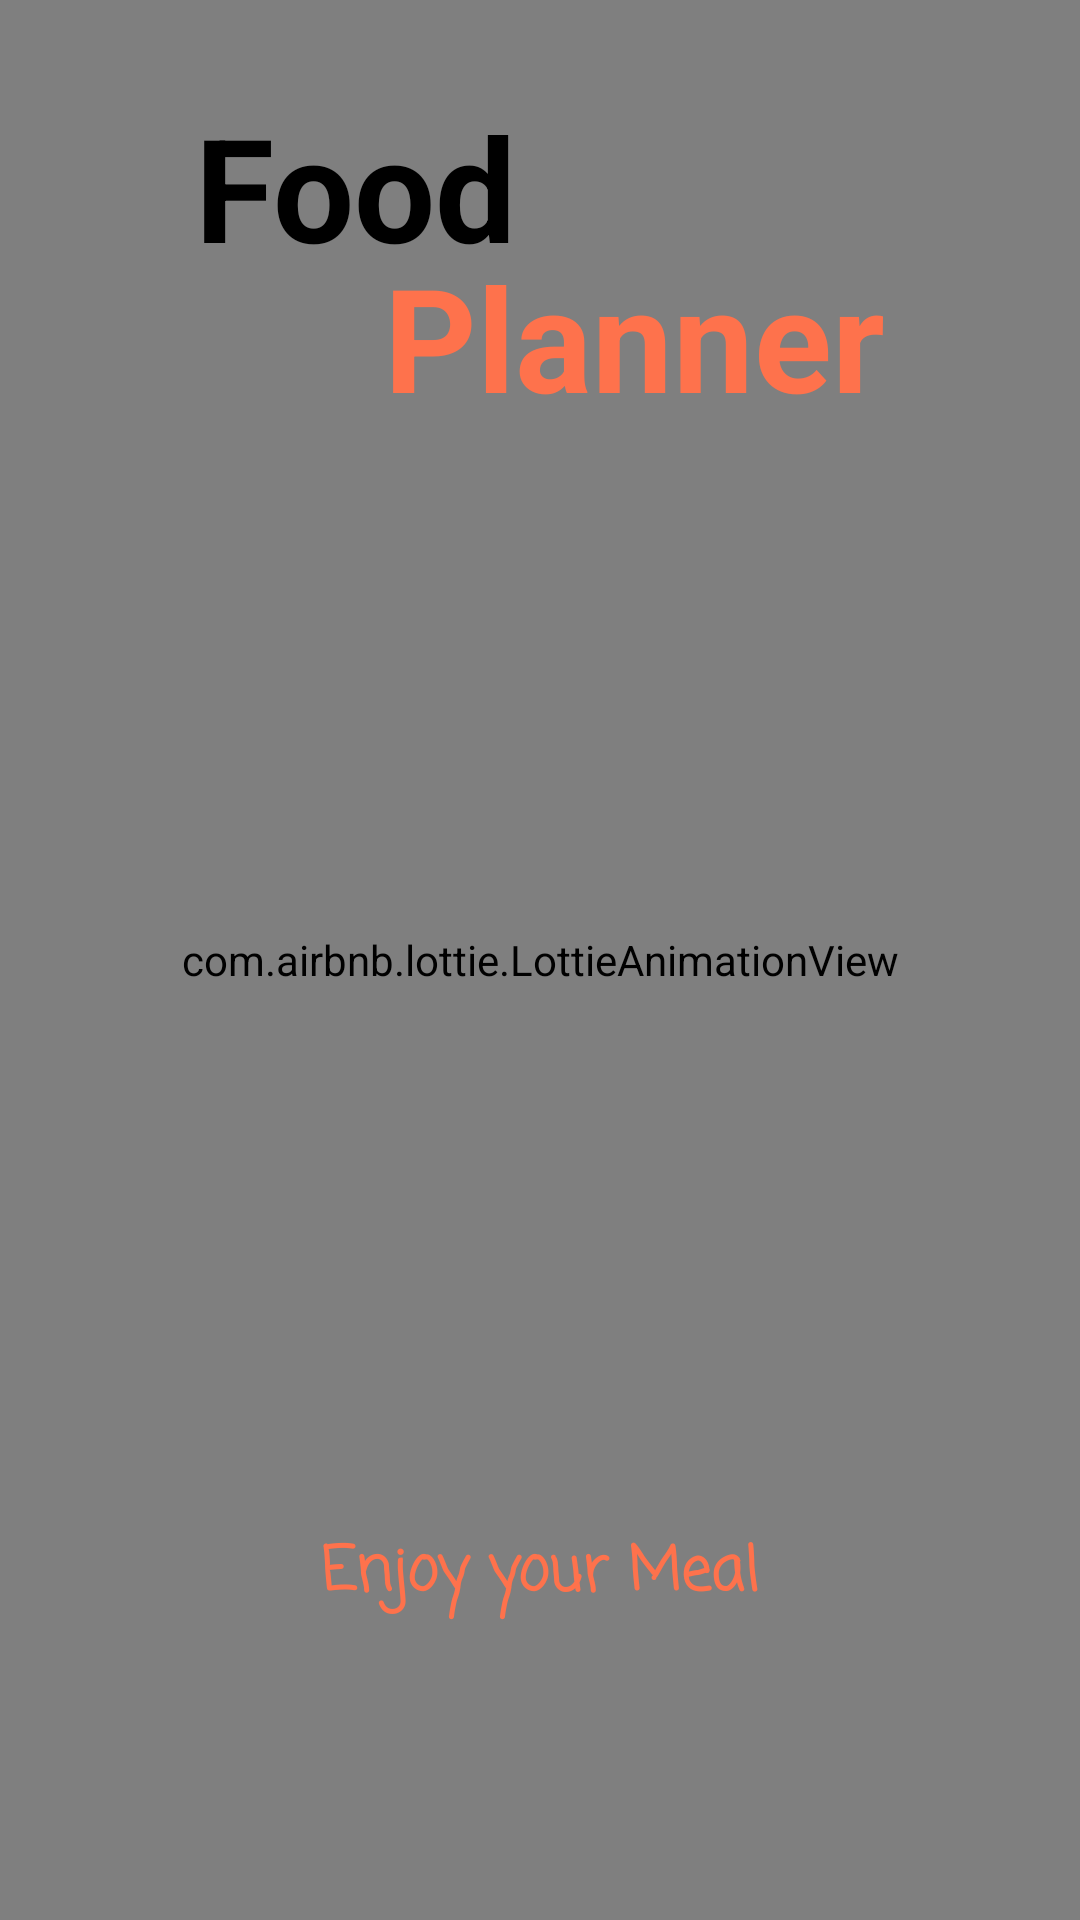

Produce the Android XML layout that renders to this screen, including the resource entries it uses.
<!-- AndroidManifest.xml: application theme Theme.FoodPlanner -->
<!-- res/layout/fragment_splash_.xml -->
<?xml version="1.0" encoding="utf-8"?>
<androidx.constraintlayout.widget.ConstraintLayout xmlns:android="http://schemas.android.com/apk/res/android"
    xmlns:app="http://schemas.android.com/apk/res-auto"
    xmlns:tools="http://schemas.android.com/tools"
    android:layout_width="match_parent"
    android:layout_height="match_parent"
    android:background="@color/lightGrayBackGround"
    tools:context=".OnBoarding.OnBoarding.Splash_Fragment"

    >

    <com.airbnb.lottie.LottieAnimationView
        android:id="@+id/gif_splash2"
        android:layout_width="match_parent"
        android:layout_height="match_parent"
        app:layout_constraintBottom_toBottomOf="parent"
        app:layout_constraintEnd_toEndOf="parent"
        app:layout_constraintHorizontal_bias="0.0"
        app:layout_constraintStart_toStartOf="parent"
        app:lottie_autoPlay="true"
        app:lottie_loop="true"

        app:lottie_rawRes="@raw/ready" />

    <TextView
        android:id="@+id/textView11"
        android:layout_width="wrap_content"
        android:layout_height="wrap_content"
        android:layout_marginBottom="100dp"
        android:fontFamily="casual"
        android:text="Enjoy your Meal"
        android:textColor="@color/custom"
        android:textSize="20sp"
        android:textStyle="bold"
        app:layout_constraintBottom_toBottomOf="parent"
        app:layout_constraintEnd_toEndOf="parent"
        app:layout_constraintStart_toStartOf="parent" />

    <TextView
        android:id="@+id/textView9"
        android:layout_width="wrap_content"
        android:layout_height="wrap_content"
        android:layout_marginTop="50dp"
        android:layout_marginEnd="65dp"
        android:text="@string/planner"
        android:textColor="@color/custom"
        android:textSize="48sp"
        android:textStyle="bold"
        app:layout_constraintEnd_toEndOf="parent"
        app:layout_constraintTop_toTopOf="@+id/textView3" />

    <TextView
        android:id="@+id/textView3"
        android:layout_width="wrap_content"
        android:layout_height="wrap_content"
        android:layout_marginStart="65dp"
        android:layout_marginTop="30dp"
        android:text="@string/food"
        android:textColor="@color/black"
        android:textSize="48sp"
        android:textStyle="bold"
        app:layout_constraintStart_toStartOf="parent"
        app:layout_constraintTop_toTopOf="@+id/gif_splash2" />

</androidx.constraintlayout.widget.ConstraintLayout>
<!-- resources referenced by this layout -->
<resources>
  <color name="black">#FF000000</color>
  <color name="custom">#FE724C</color>
  <color name="lightGrayBackGround">#FCFCFC</color>
  <string name="food">Food</string>
  <string name="planner">Planner</string>
  <style name="Theme.FoodPlanner" parent="Theme.MaterialComponents.DayNight.DarkActionBar">
          
          <item name="colorPrimary">@color/myOrange</item>
          <item name="colorPrimaryVariant">@color/myOrange</item>
          <item name="colorOnPrimary">@color/white</item>
          
          <item name="colorSecondary">@color/teal_200</item>
          <item name="colorSecondaryVariant">@color/teal_700</item>
          <item name="colorOnSecondary">@color/black</item>
          
          <item name="android:statusBarColor">@color/myOrange</item>
          
      </style>
  <color name="myOrange">#FE724C</color>
  <color name="white">#FFFFFFFF</color>
  <color name="teal_200">#FF03DAC5</color>
  <color name="teal_700">#FF018786</color>
</resources>
